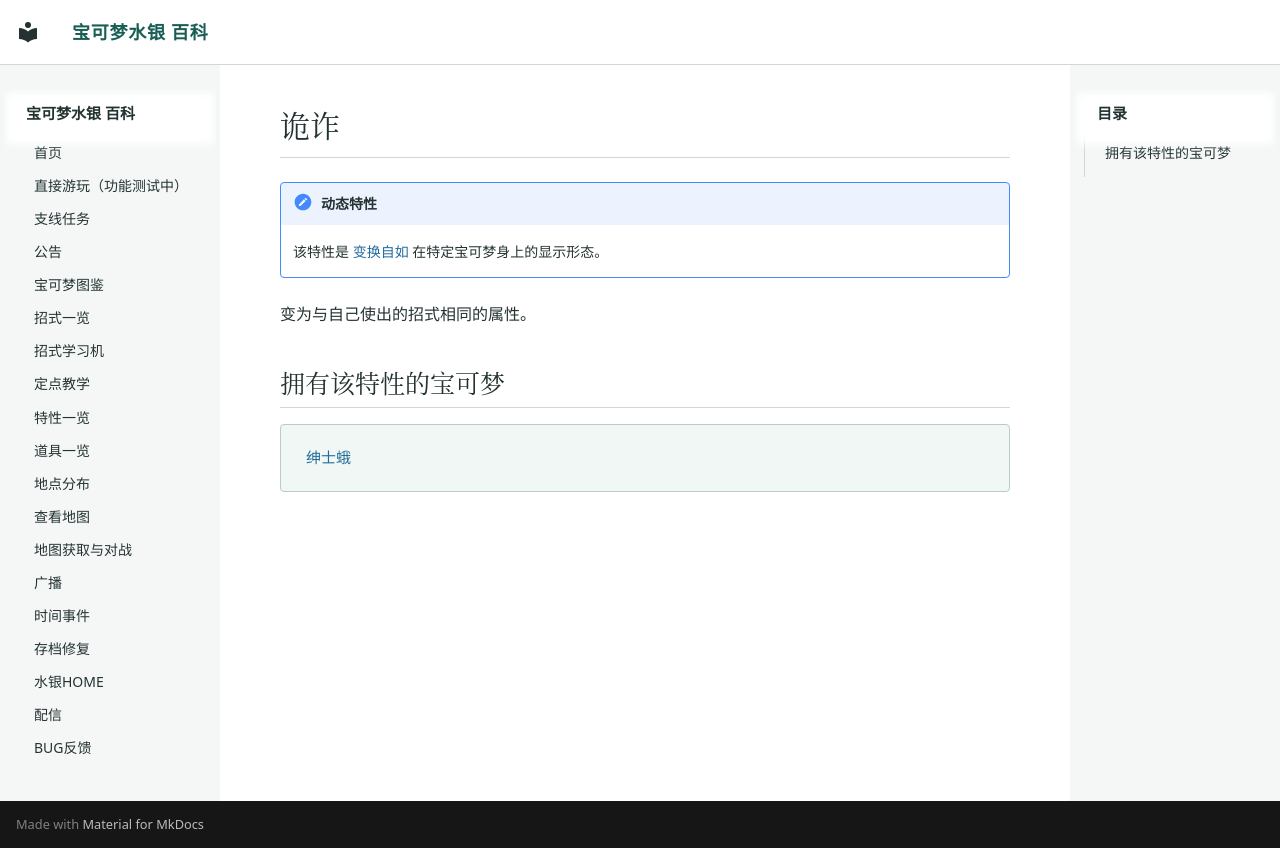

repository: Sum-Light/azoth-wiki · page: abilities/0285_诡诈/index.html · generator: mkdocs

# 诡诈

!!! note "动态特性"
    该特性是 [变换自如](0150_变换自如.md) 在特定宝可梦身上的显示形态。

变为与自己使出的招式相同的属性。

## 拥有该特性的宝可梦

<div class="pk-learners" markdown="span">
[绅士蛾](../pokemon/0467_绅士蛾.md)
</div>
